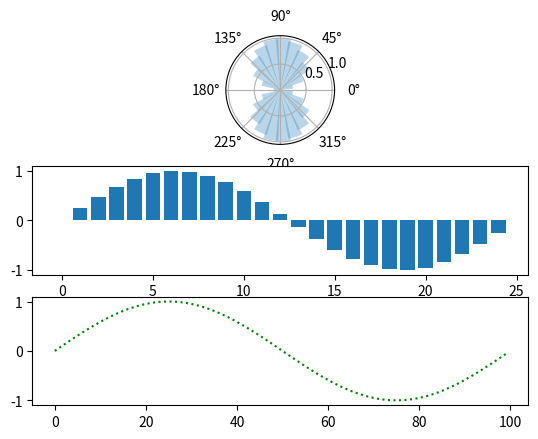

Recreate this plot in Python.
import matplotlib.pyplot as plt
import numpy as np

fig = plt.figure()

ax = fig.add_subplot(3, 1, 1, polar=True)
x = np.arange(25)
y = np.sin(2 * np.pi * x / 25)
ax.bar(x * np.pi * 2/ 25, abs(y), width=0.3, alpha=0.3)

ax2 = fig.add_subplot(3, 1, 2)
x2 = np.arange(25)
y2 = np.sin(2 * np.pi * x2 / 25)
ax2.bar(x2, y2)

ax = fig.add_subplot(3, 1, 3)
x = np.arange(100)
y = np.sin(2 * np.pi * x / 100)
ax.plot(x, y, "g:")

plt.show()
